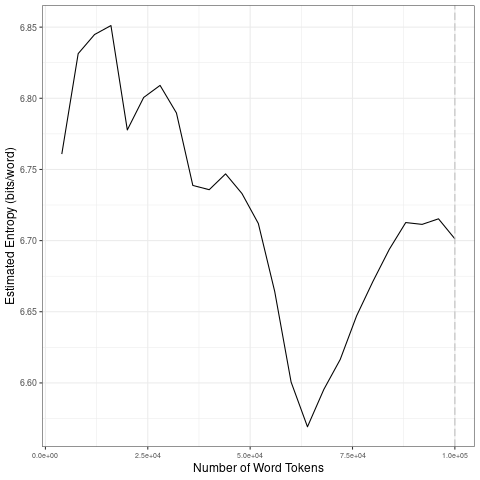

The data file committed next to this chart (first rows):
file, entropy.Corpus.Size, entropy.Entropy, sd.Corpus.Size, sd.SD
data/2021_by_en/2021-03-23_tokens_1-gram…, 4000, 6.761, 20000, 0.04114
data/2021_by_en/2021-03-23_tokens_1-gram…, 8000, 6.831, 40000, 0.03494
data/2021_by_en/2021-03-23_tokens_1-gram…, 12000, 6.845, 60000, 0.05962
data/2021_by_en/2021-03-23_tokens_1-gram…, 16000, 6.851, 80000, 0.04055
data/2021_by_en/2021-03-23_tokens_1-gram…, 20000, 6.778, 1e+05, 0.009002
data/2021_by_en/2021-03-23_tokens_1-gram…, 24000, 6.801, 20000, 0.04114
data/2021_by_en/2021-03-23_tokens_1-gram…, 28000, 6.809, 40000, 0.03494
data/2021_by_en/2021-03-23_tokens_1-gram…, 32000, 6.79, 60000, 0.05962
data/2021_by_en/2021-03-23_tokens_1-gram…, 36000, 6.739, 80000, 0.04055
data/2021_by_en/2021-03-23_tokens_1-gram…, 40000, 6.736, 1e+05, 0.009002
data/2021_by_en/2021-03-23_tokens_1-gram…, 44000, 6.747, 20000, 0.04114
data/2021_by_en/2021-03-23_tokens_1-gram…, 48000, 6.733, 40000, 0.03494
data/2021_by_en/2021-03-23_tokens_1-gram…, 52000, 6.712, 60000, 0.05962
data/2021_by_en/2021-03-23_tokens_1-gram…, 56000, 6.664, 80000, 0.04055
data/2021_by_en/2021-03-23_tokens_1-gram…, 60000, 6.601, 1e+05, 0.009002
data/2021_by_en/2021-03-23_tokens_1-gram…, 64000, 6.569, 20000, 0.04114
data/2021_by_en/2021-03-23_tokens_1-gram…, 68000, 6.595, 40000, 0.03494
data/2021_by_en/2021-03-23_tokens_1-gram…, 72000, 6.616, 60000, 0.05962
data/2021_by_en/2021-03-23_tokens_1-gram…, 76000, 6.647, 80000, 0.04055
data/2021_by_en/2021-03-23_tokens_1-gram…, 80000, 6.671, 1e+05, 0.009002
data/2021_by_en/2021-03-23_tokens_1-gram…, 84000, 6.694, 20000, 0.04114
data/2021_by_en/2021-03-23_tokens_1-gram…, 88000, 6.713, 40000, 0.03494
data/2021_by_en/2021-03-23_tokens_1-gram…, 92000, 6.711, 60000, 0.05962
data/2021_by_en/2021-03-23_tokens_1-gram…, 96000, 6.715, 80000, 0.04055
data/2021_by_en/2021-03-23_tokens_1-gram…, 1e+05, 6.701, 1e+05, 0.009002
